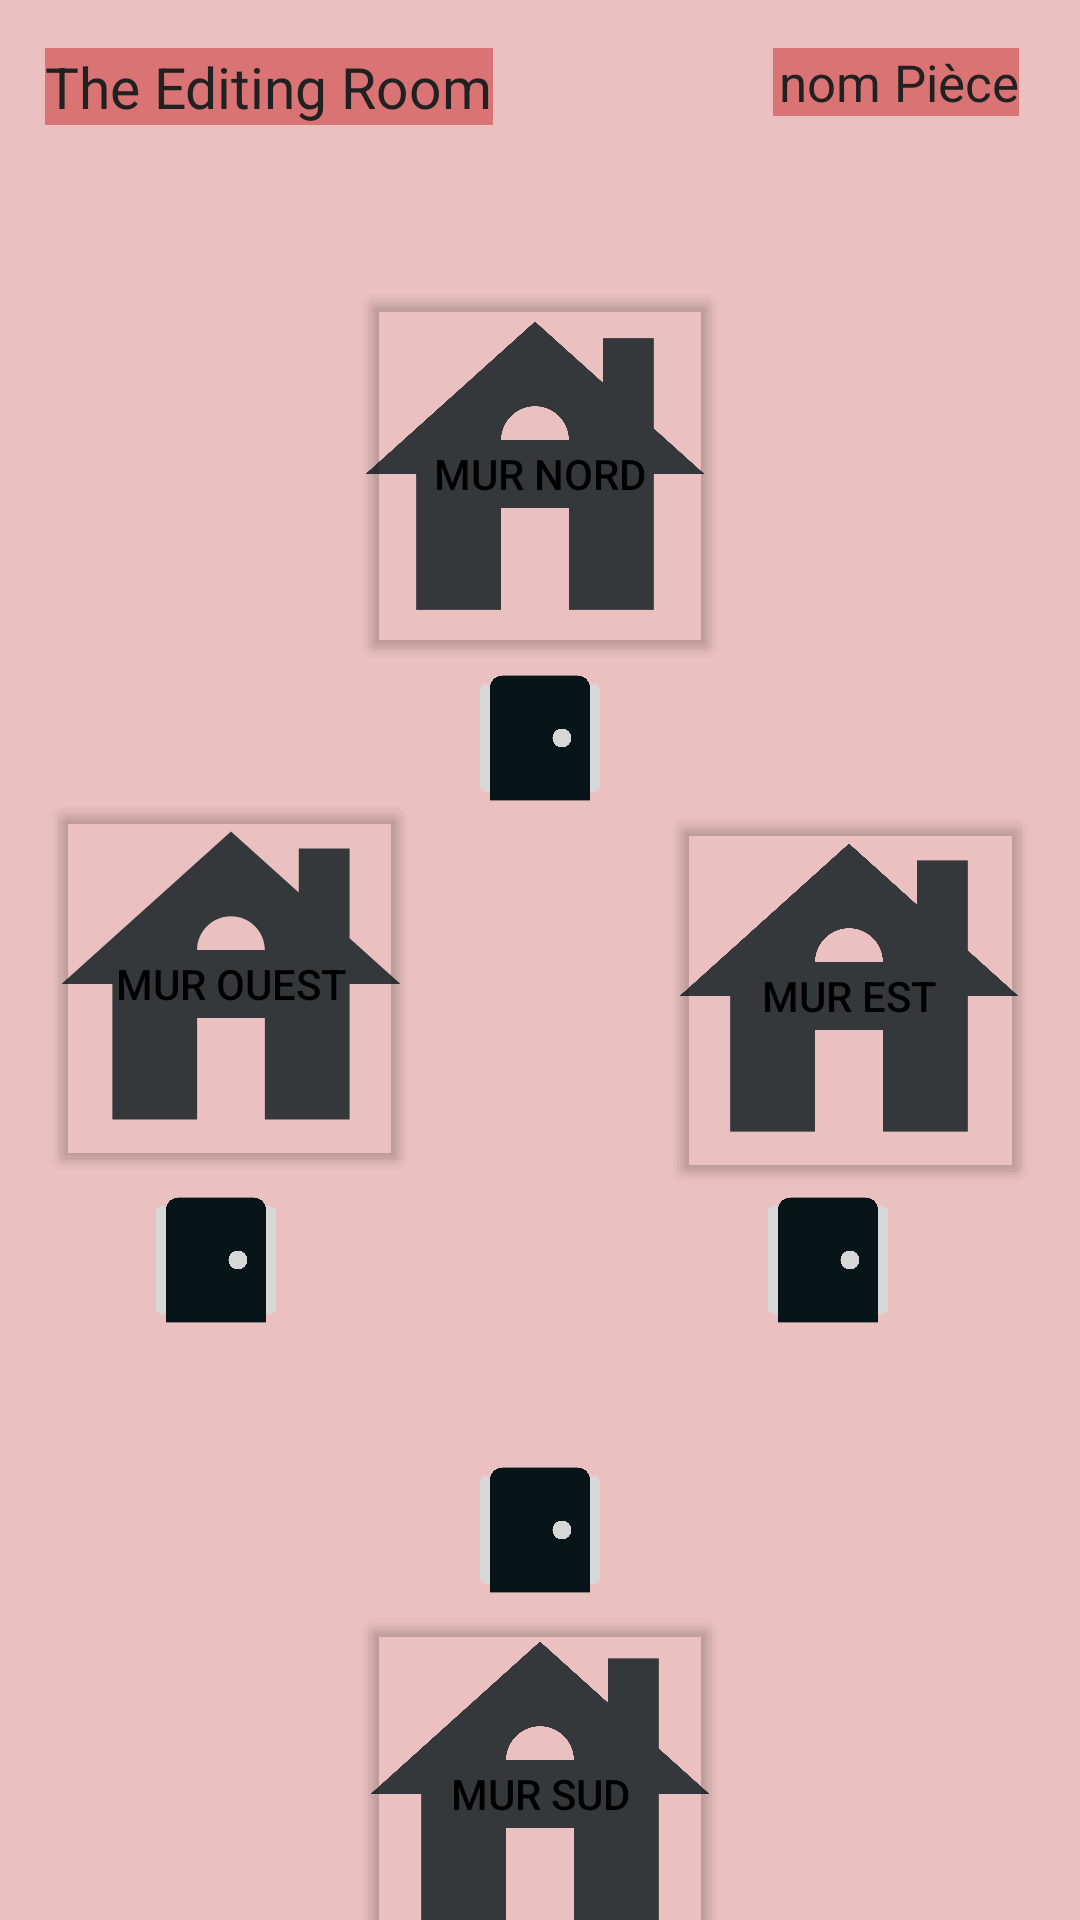

Write the Android layout XML for this screen, with the resource values it uses.
<!-- AndroidManifest.xml: application theme Theme.VirtualHabitat -->
<!-- res/layout/recycler_item_details.xml -->
<?xml version="1.0" encoding="utf-8"?>
<androidx.constraintlayout.widget.ConstraintLayout
        xmlns:android="http://schemas.android.com/apk/res/android"
        xmlns:app="http://schemas.android.com/apk/res-auto"
        xmlns:tools="http://schemas.android.com/tools"
        android:layout_width="match_parent"
        android:background="@color/background"
        android:layout_height="match_parent">

    <TextView
            android:text="@string/nomPiece"
            android:layout_width="wrap_content"
            android:layout_height="wrap_content"
            android:paddingRight="0dp"
            android:paddingLeft="2dp"
            android:textSize="17sp"
            android:textAlignment="center"
            android:id="@+id/nameRoom"
            app:layout_constraintTop_toTopOf="parent"
            app:layout_constraintEnd_toEndOf="parent"
            android:textAppearance="@style/TextAppearance.AppCompat.Medium"
            app:layout_constraintStart_toStartOf="parent"
            app:layout_constraintHorizontal_bias="0.927"
            android:layout_marginTop="16dp"
            android:background="#DA7373"
            android:gravity="center_horizontal" android:textColor="#212121" android:paddingStart="2dp"
            android:paddingEnd="0dp"/>
    <TextView
            android:text="@string/editRoom"
            android:textSize="19sp"
            android:layout_width="wrap_content"
            android:layout_height="wrap_content"
            android:id="@+id/textView2"
            app:layout_constraintTop_toTopOf="parent"
            app:layout_constraintStart_toStartOf="parent"
            app:layout_constraintEnd_toStartOf="@+id/nameRoom"
            android:layout_marginTop="16dp"
            app:layout_constraintHorizontal_bias="0.139"
            android:background="#DA7373" android:textColor="#212121"/>

    <Button
            android:text="@string/murOuest"
            android:layout_width="122dp"
            android:layout_height="128dp"
            android:id="@+id/ajouterOuest"
            app:layout_constraintStart_toStartOf="parent"
            app:layout_constraintTop_toTopOf="parent"
            android:layout_marginTop="264dp"
            android:layout_marginStart="16dp"
            android:backgroundTint="@android:color/transparent"
            android:textColor="#000000"
            app:layout_constraintEnd_toStartOf="@+id/imageViewEst" app:layout_constraintHorizontal_bias="0.0"
            android:layout_marginLeft="16dp" tools:targetApi="lollipop"/>
    <ImageView
            android:layout_width="122dp"
            android:layout_height="128dp"
            app:srcCompat="@drawable/house"
            android:id="@+id/imageOuest"
            app:layout_constraintStart_toStartOf="parent"
            app:layout_constraintTop_toTopOf="parent"
            android:layout_marginTop="264dp"
            android:layout_marginStart="16dp" android:layout_marginLeft="16dp"
            android:contentDescription="@string/hintNomPiece"/>
    <Button
            android:text="@string/murNord"
            android:layout_width="122dp"
            android:layout_height="128dp"
            android:id="@+id/ajouterNord"
            app:layout_constraintTop_toTopOf="parent"
            android:layout_marginTop="94dp"
            app:layout_constraintStart_toStartOf="parent"
            app:layout_constraintEnd_toEndOf="parent"
            android:backgroundTint="@android:color/transparent"
            android:textColor="#000000"
            tools:ignore="TextContrastCheck"
    />
    <ImageView
            android:layout_width="122dp"
            android:layout_height="128dp"
            app:srcCompat="@drawable/house"
            android:id="@+id/imageNord"
            app:layout_constraintTop_toTopOf="parent"
            app:layout_constraintStart_toStartOf="parent"
            app:layout_constraintEnd_toEndOf="parent"
            android:layout_marginTop="94dp"
            app:layout_constraintHorizontal_bias="0.493"/>
    <ImageView
            android:layout_width="122dp"
            android:layout_height="128dp"
            app:srcCompat="@drawable/house"
            android:id="@+id/imageSud"
            app:layout_constraintStart_toStartOf="parent"
            app:layout_constraintEnd_toEndOf="parent"
            app:layout_constraintTop_toBottomOf="@+id/ajouterNord"
            android:layout_marginTop="312dp"
    />
    <Button
            android:text="@string/murSud"
            android:layout_width="122dp"
            android:layout_height="128dp"
            android:id="@+id/ajouterSud"
            app:layout_constraintStart_toStartOf="parent"
            app:layout_constraintEnd_toEndOf="parent"
            app:layout_constraintTop_toBottomOf="@+id/ajouterNord"
            android:layout_marginTop="312dp"
            android:backgroundTint="@android:color/transparent"
            android:textColor="#000000"
    />
    <ImageView
            android:layout_width="122dp"
            android:layout_height="128dp"
            app:srcCompat="@drawable/house"
            android:id="@+id/imageEst"
            app:layout_constraintTop_toTopOf="parent"
            app:layout_constraintEnd_toEndOf="parent"
            android:layout_marginTop="268dp"
            android:layout_marginEnd="16dp"
            android:layout_marginRight="16dp"/>
    <Button
            android:text="@string/murEst"
            android:layout_width="122dp"
            android:layout_height="128dp"
            android:id="@+id/ajouterEst"
            app:layout_constraintEnd_toEndOf="parent"
            app:layout_constraintTop_toTopOf="parent"
            android:layout_marginTop="268dp"
            android:layout_marginEnd="16dp"
            android:backgroundTint="@android:color/transparent"
            android:textColor="#000000"
            android:layout_marginRight="16dp"/>
    <ImageButton
            android:layout_width="48dp"
            android:layout_height="48dp"
            app:srcCompat="@drawable/ic_door"
            android:id="@+id/ajouterMurEst"
            app:layout_constraintTop_toBottomOf="@+id/imageEst"
            app:layout_constraintEnd_toEndOf="parent"
            android:layout_marginEnd="60dp"
            android:layout_marginRight="60dp"
            android:contentDescription="@string/ajoutPorte"
            tools:ignore="DuplicateSpeakableTextCheck"/>
    <ImageButton
            android:layout_width="48dp"
            android:layout_height="48dp"
            app:srcCompat="@drawable/ic_door"
            android:id="@+id/ajouterMurOuest"
            app:layout_constraintStart_toStartOf="parent"
            android:contentDescription="@string/ajoutPorte"
            android:layout_marginLeft="48dp"
            android:layout_marginStart="48dp"
            app:layout_constraintTop_toBottomOf="@+id/imageOuest"
            android:layout_marginTop="4dp"/>
    <ImageButton
            android:layout_width="48dp"
            android:layout_height="48dp"
            app:srcCompat="@drawable/ic_door"
            android:id="@+id/ajouterMurNord"
            app:layout_constraintTop_toBottomOf="@+id/ajouterNord"
            app:layout_constraintEnd_toEndOf="parent"
            app:layout_constraintStart_toStartOf="parent"
            android:contentDescription="@string/ajoutPorte"/>
    <ImageButton
            android:layout_width="48dp"
            android:layout_height="48dp"
            app:srcCompat="@drawable/ic_door"
            android:id="@+id/ajouterMurSud"
            app:layout_constraintStart_toStartOf="parent"
            app:layout_constraintBottom_toTopOf="@+id/imageSud"
            app:layout_constraintEnd_toEndOf="parent"
            android:contentDescription="@string/ajoutPorte"/>


</androidx.constraintlayout.widget.ConstraintLayout>
<!-- resources referenced by this layout -->
<resources>
  <color name="background">#EAC0C0</color>
  <!-- drawable house (drawable-anydpi) -->
  <vector xmlns:android="http://schemas.android.com/apk/res/android"
      android:width="24dp"
      android:height="24dp"
      android:viewportWidth="24"
      android:viewportHeight="24"
      android:tint="#071518"
      android:alpha="0.8">
    <group android:scaleX="1.1111112"
        android:scaleY="1.1111112"
        android:translateX="-1.3333334"
        android:translateY="-1.3333334">
      <path
          android:fillColor="@android:color/white"
          android:pathData="M19,9.3V4h-3v2.6L12,3L2,12h3v8h5v-6h4v6h5v-8h3L19,9.3zM10,10c0,-1.1 0.9,-2 2,-2s2,0.9 2,2H10z"/>
    </group>
  </vector>
  <!-- drawable ic_door (drawable) -->
  <vector android:height="50dp" android:tint="#071518"
      android:viewportHeight="24" android:viewportWidth="24"
      android:width="50dp" xmlns:android="http://schemas.android.com/apk/res/android">
      <path android:fillColor="@android:color/white" android:pathData="M18,2H6C4.9,2 4,2.9 4,4v18h16V4C20,2.9 19.1,2 18,2zM15.5,13.5c-0.83,0 -1.5,-0.67 -1.5,-1.5s0.67,-1.5 1.5,-1.5S17,11.17 17,12S16.33,13.5 15.5,13.5z"/>
  </vector>
  <string name="ajoutPorte">Ajouter Porte</string>
  <string name="editRoom">The Editing Room</string>
  <string name="hintNomPiece">Nom de la pièce</string>
  <string name="murEst">MUR EST</string>
  <string name="murNord">MUR NORD</string>
  <string name="murOuest">MUR OUEST</string>
  <string name="murSud">MUR SUD</string>
  <string name="nomPiece">nom Pièce</string>
  <style name="Theme.VirtualHabitat" parent="Theme.MaterialComponents.DayNight.DarkActionBar">
          
          <item name="colorPrimary">@color/purple_500</item>
          <item name="colorPrimaryVariant">@color/purple_700</item>
          <item name="colorOnPrimary">@color/white</item>
          
          <item name="colorSecondary">@color/teal_200</item>
          <item name="colorSecondaryVariant">@color/teal_700</item>
          <item name="colorOnSecondary">@color/black</item>
          
          <item name="android:statusBarColor" tools:targetApi="l">?attr/colorPrimaryVariant</item>
          
      </style>
  <color name="purple_500">#FF6200EE</color>
  <color name="purple_700">#FF3700B3</color>
  <color name="white">#FFFFFFFF</color>
  <color name="teal_200">#FF03DAC5</color>
  <color name="teal_700">#FF018786</color>
  <color name="black">#FF000000</color>
</resources>
